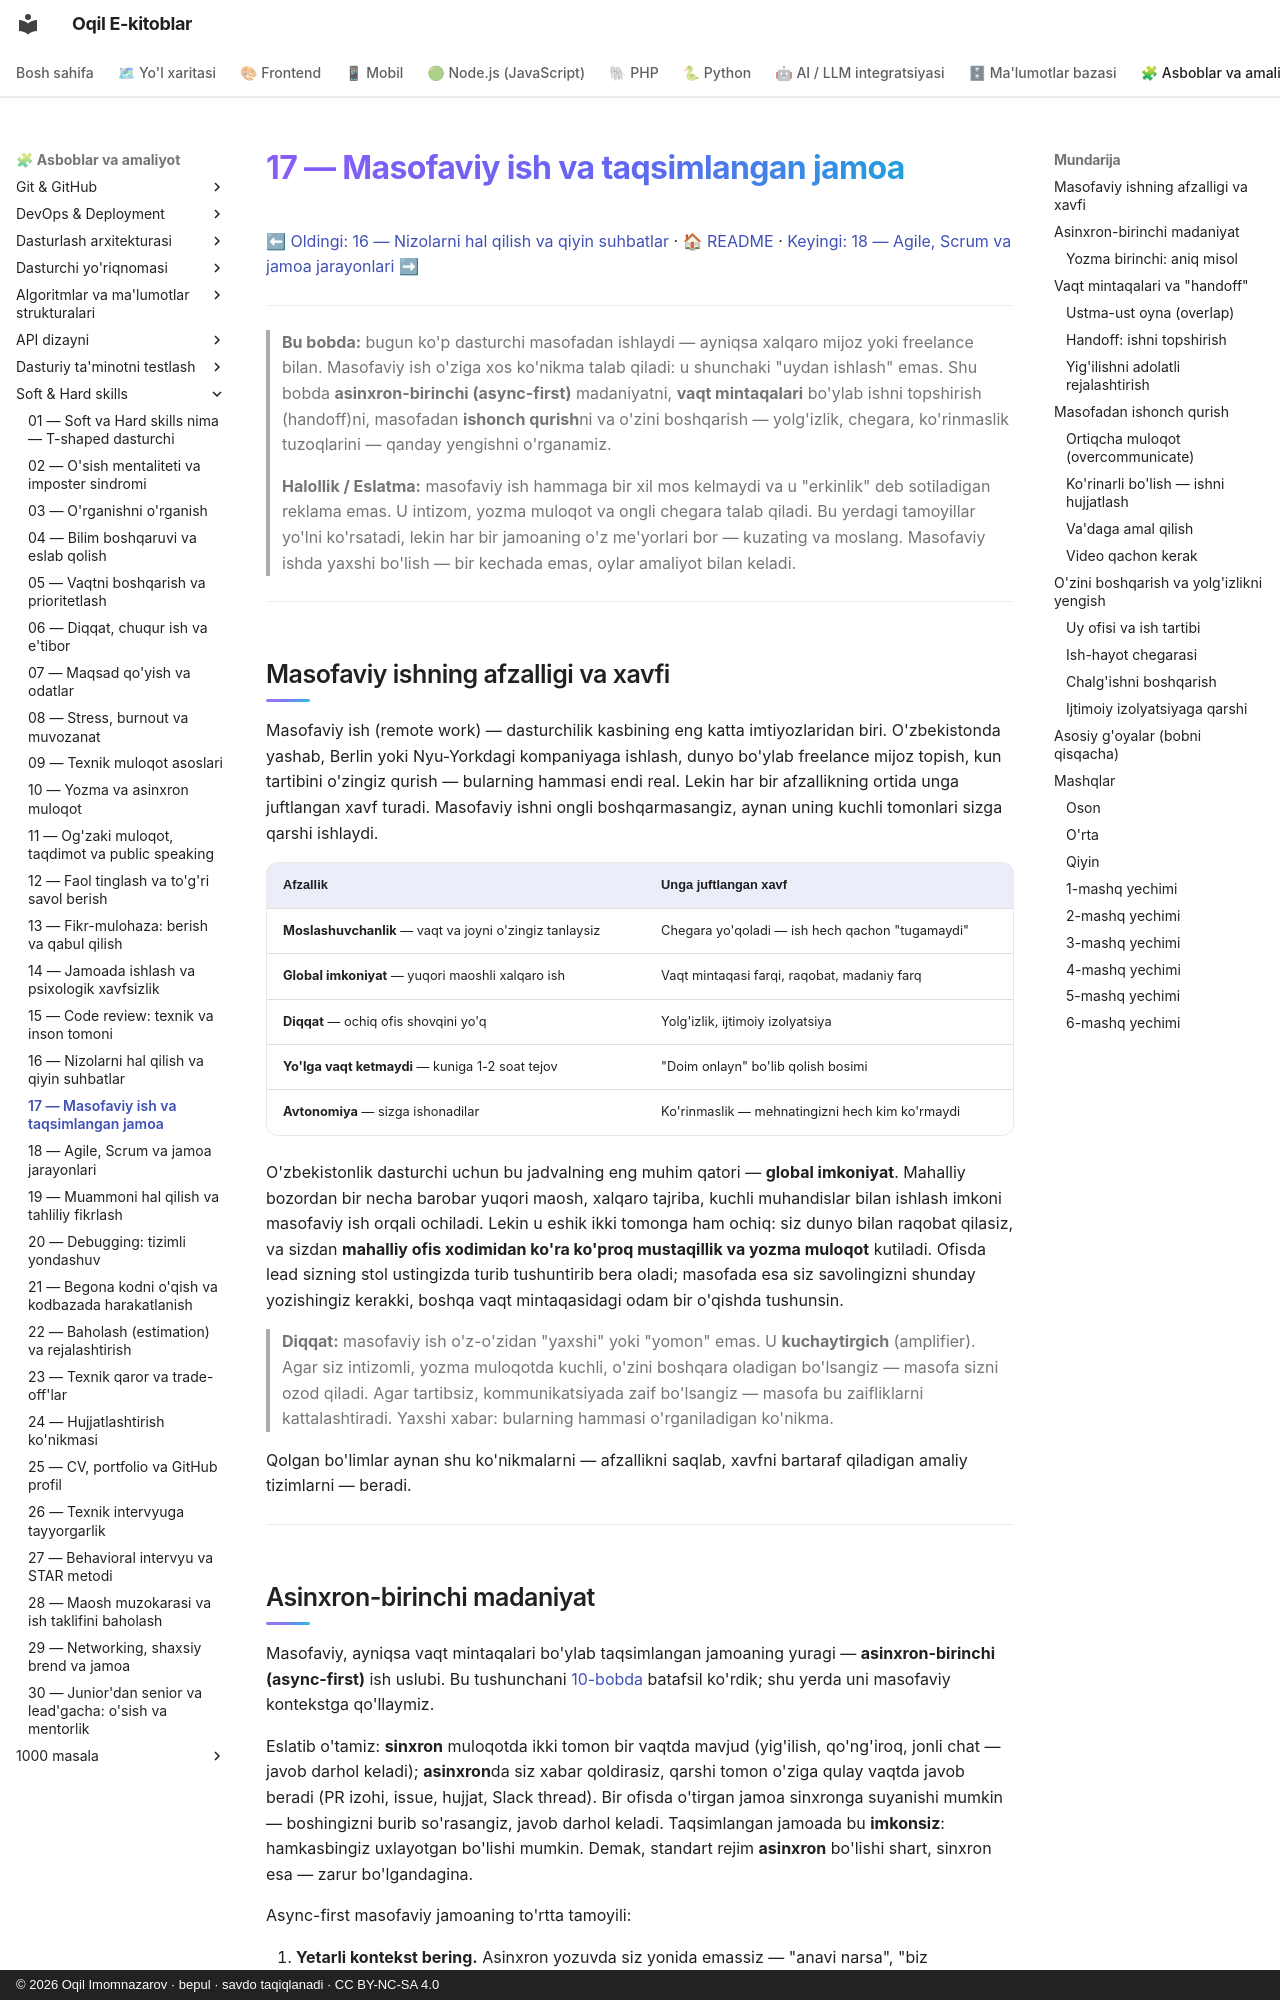

repository: iOqil/e-book · page: soft-hard-skills/17-masofaviy-ish-jamoa/index.html · generator: mkdocs · copyright: © 2026 Oqil Imomnazarov · bepul · savdo taqiqlanadi · CC BY-NC-SA 4.0

# 17 — Masofaviy ish va taqsimlangan jamoa

[⬅ Oldingi: 16 — Nizolarni hal qilish va qiyin suhbatlar](./16-nizolarni-hal-qilish.md) · [🏠 README](./README.md) · [Keyingi: 18 — Agile, Scrum va jamoa jarayonlari ➡](./18-agile-scrum-jarayonlar.md)

---

> **Bu bobda:** bugun ko'p dasturchi masofadan ishlaydi — ayniqsa xalqaro mijoz yoki freelance bilan. Masofaviy ish o'ziga xos ko'nikma talab qiladi: u shunchaki "uydan ishlash" emas. Shu bobda **asinxron-birinchi (async-first)** madaniyatni, **vaqt mintaqalari** bo'ylab ishni topshirish (handoff)ni, masofadan **ishonch qurish**ni va o'zini boshqarish — yolg'izlik, chegara, ko'rinmaslik tuzoqlarini — qanday yengishni o'rganamiz.

> **Halollik / Eslatma:** masofaviy ish hammaga bir xil mos kelmaydi va u "erkinlik" deb sotiladigan reklama emas. U intizom, yozma muloqot va ongli chegara talab qiladi. Bu yerdagi tamoyillar yo'lni ko'rsatadi, lekin har bir jamoaning o'z me'yorlari bor — kuzating va moslang. Masofaviy ishda yaxshi bo'lish — bir kechada emas, oylar amaliyot bilan keladi.

---

## Masofaviy ishning afzalligi va xavfi

Masofaviy ish (remote work) — dasturchilik kasbining eng katta imtiyozlaridan biri. O'zbekistonda yashab, Berlin yoki Nyu-Yorkdagi kompaniyaga ishlash, dunyo bo'ylab freelance mijoz topish, kun tartibini o'zingiz qurish — bularning hammasi endi real. Lekin har bir afzallikning ortida unga juftlangan xavf turadi. Masofaviy ishni ongli boshqarmasangiz, aynan uning kuchli tomonlari sizga qarshi ishlaydi.

| Afzallik | Unga juftlangan xavf |
|---|---|
| **Moslashuvchanlik** — vaqt va joyni o'zingiz tanlaysiz | Chegara yo'qoladi — ish hech qachon "tugamaydi" |
| **Global imkoniyat** — yuqori maoshli xalqaro ish | Vaqt mintaqasi farqi, raqobat, madaniy farq |
| **Diqqat** — ochiq ofis shovqini yo'q | Yolg'izlik, ijtimoiy izolyatsiya |
| **Yo'lga vaqt ketmaydi** — kuniga 1-2 soat tejov | "Doim onlayn" bo'lib qolish bosimi |
| **Avtonomiya** — sizga ishonadilar | Ko'rinmaslik — mehnatingizni hech kim ko'rmaydi |

O'zbekistonlik dasturchi uchun bu jadvalning eng muhim qatori — **global imkoniyat**. Mahalliy bozordan bir necha barobar yuqori maosh, xalqaro tajriba, kuchli muhandislar bilan ishlash imkoni masofaviy ish orqali ochiladi. Lekin u eshik ikki tomonga ham ochiq: siz dunyo bilan raqobat qilasiz, va sizdan **mahalliy ofis xodimidan ko'ra ko'proq mustaqillik va yozma muloqot** kutiladi. Ofisda lead sizning stol ustingizda turib tushuntirib bera oladi; masofada esa siz savolingizni shunday yozishingiz kerakki, boshqa vaqt mintaqasidagi odam bir o'qishda tushunsin.

> **Diqqat:** masofaviy ish o'z-o'zidan "yaxshi" yoki "yomon" emas. U **kuchaytirgich** (amplifier). Agar siz intizomli, yozma muloqotda kuchli, o'zini boshqara oladigan bo'lsangiz — masofa sizni ozod qiladi. Agar tartibsiz, kommunikatsiyada zaif bo'lsangiz — masofa bu zaifliklarni kattalashtiradi. Yaxshi xabar: bularning hammasi o'rganiladigan ko'nikma.

Qolgan bo'limlar aynan shu ko'nikmalarni — afzallikni saqlab, xavfni bartaraf qiladigan amaliy tizimlarni — beradi.

---
